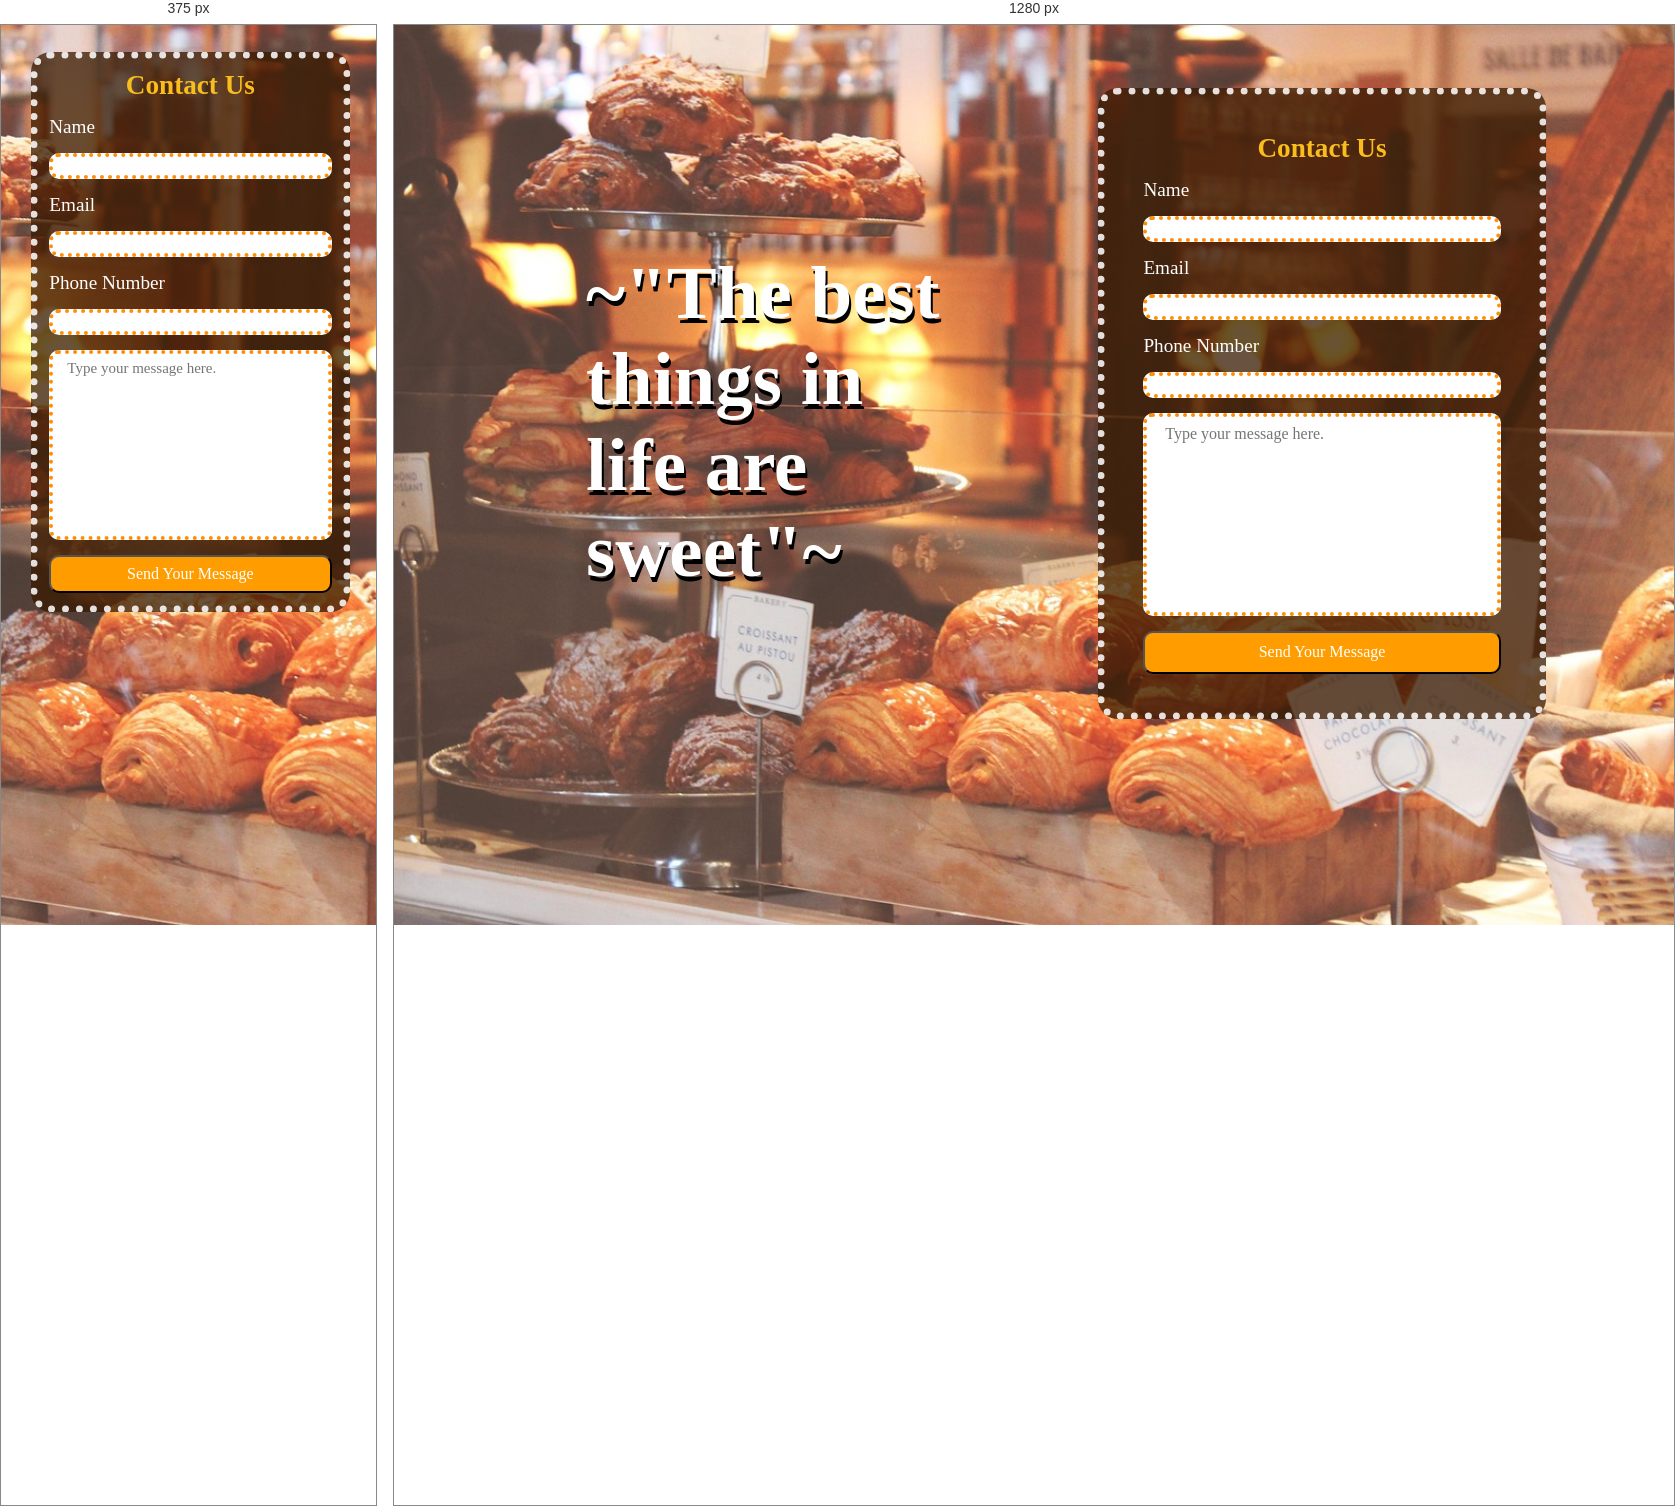
Rendered at 375 px and 1280 px, left to right.

<!-- file: index.html -->
<!DOCTYPE html>
<html>
    <head>
        <meta charset="UTF-8">
        <meta name="viewport" content="width=device-width, initial-scale=1.0">
        <title>Bakery Contact Form</title>
        <link rel="stylesheet" href="styles.css">
        <link rel="preconnect" href="https://fonts.googleapis.com">
<link rel="preconnect" href="https://fonts.gstatic.com" crossorigin>
<link href="https://fonts.googleapis.com/css2?family=Delius&family=Felipa&family=Kaushan+Script&family=Story+Script&display=swap" rel="stylesheet">
<link href="https://fonts.googleapis.com/css2?family=Delius&family=Felipa&family=Kaushan+Script&family=Pacifico&family=Story+Script&display=swap" rel="stylesheet">

    <body>
        
        <div class="contact">
            <form class="contact_content">
                <h1>Contact Us</h1>
                <label>Name</label><input type="text" required>
                <label>Email</label><input type="email" required>
                <label>Phone Number</label><input type="number" required>
                <textarea rows="10" placeholder="Type your message here."></textarea>
                <button type="submit">Send Your Message</button>
            </form>
            <h2>~"The best things in life are sweet"~</h2>
        </div>
      

    </body>
    
</html>

/* @media block from styles.css */
@media (min-width:300px) and (max-width:700px){
    
    .contact h2{
        display: none;
    }

    .contact_content{
    display: flex;
    flex-direction: column;
    gap: 15px;
    width: 85%;
    background: #391a01c0;
    padding: 3%;
    border-radius: 20px;
    border: 7px dotted #ffffffdb;
    position: absolute;
    top: 3%;
    right: 7%;
}

.contact_content textarea{
    font-size: 15px;
    border-radius: 10px;
    border:  4px dotted #fb8f0a;
    padding: 2% 5%;
    height: 15%;
    scroll-behavior: auto;
    resize: none;
    outline: none;
}
}